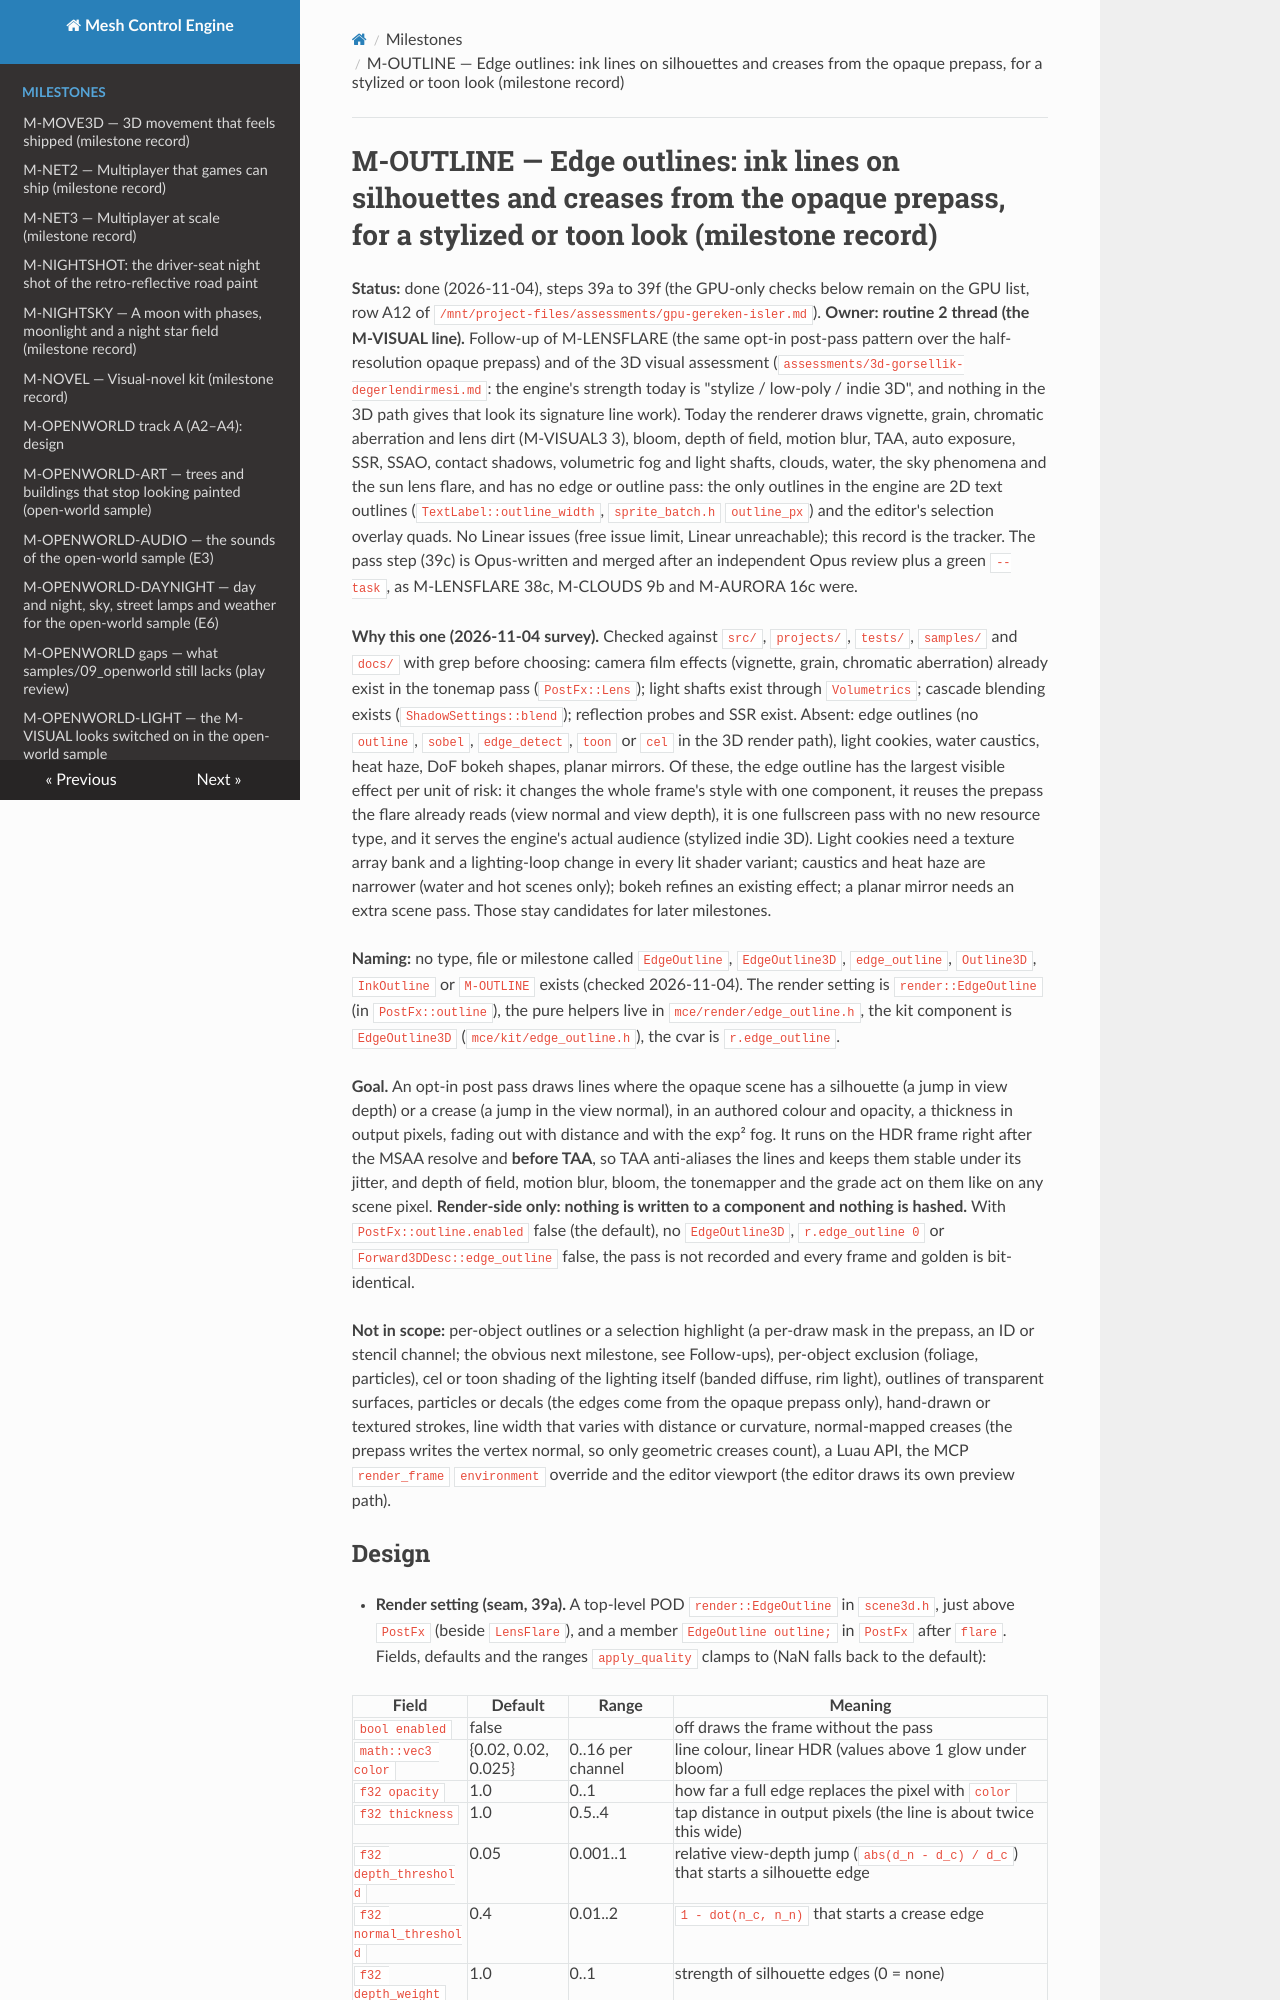

repository: sberkan09/mesh_control_engine · page: milestones/M-OUTLINE/index.html · generator: mkdocs

# M-OUTLINE — Edge outlines: ink lines on silhouettes and creases from the opaque prepass, for a stylized or toon look (milestone record)

**Status:** done (2026-11-04), steps 39a to 39f (the GPU-only checks below remain on the GPU list, row A12 of `/mnt/project-files/assessments/gpu-gereken-isler.md`). **Owner: routine 2 thread (the M-VISUAL line).** Follow-up of M-LENSFLARE (the same opt-in post-pass pattern over the half-resolution opaque prepass) and of the 3D visual assessment (`assessments/3d-gorsellik-degerlendirmesi.md`: the engine's strength today is "stylize / low-poly / indie 3D", and nothing in the 3D path gives that look its signature line work). Today the renderer draws vignette, grain, chromatic aberration and lens dirt (M-VISUAL3 3), bloom, depth of field, motion blur, TAA, auto exposure, SSR, SSAO, contact shadows, volumetric fog and light shafts, clouds, water, the sky phenomena and the sun lens flare, and has no edge or outline pass: the only outlines in the engine are 2D text outlines (`TextLabel::outline_width`, `sprite_batch.h` `outline_px`) and the editor's selection overlay quads. No Linear issues (free issue limit, Linear unreachable); this record is the tracker. The pass step (39c) is Opus-written and merged after an independent Opus review plus a green `--task`, as M-LENSFLARE 38c, M-CLOUDS 9b and M-AURORA 16c were.

**Why this one (2026-11-04 survey).** Checked against `src/`, `projects/`, `tests/`, `samples/` and `docs/` with grep before choosing: camera film effects (vignette, grain, chromatic aberration) already exist in the tonemap pass (`PostFx::Lens`); light shafts exist through `Volumetrics`; cascade blending exists (`ShadowSettings::blend`); reflection probes and SSR exist. Absent: edge outlines (no `outline`, `sobel`, `edge_detect`, `toon` or `cel` in the 3D render path), light cookies, water caustics, heat haze, DoF bokeh shapes, planar mirrors. Of these, the edge outline has the largest visible effect per unit of risk: it changes the whole frame's style with one component, it reuses the prepass the flare already reads (view normal and view depth), it is one fullscreen pass with no new resource type, and it serves the engine's actual audience (stylized indie 3D). Light cookies need a texture array bank and a lighting-loop change in every lit shader variant; caustics and heat haze are narrower (water and hot scenes only); bokeh refines an existing effect; a planar mirror needs an extra scene pass. Those stay candidates for later milestones.

**Naming:** no type, file or milestone called `EdgeOutline`, `EdgeOutline3D`, `edge_outline`, `Outline3D`, `InkOutline` or `M-OUTLINE` exists (checked 2026-11-04). The render setting is `render::EdgeOutline` (in `PostFx::outline`), the pure helpers live in `mce/render/edge_outline.h`, the kit component is `EdgeOutline3D` (`mce/kit/edge_outline.h`), the cvar is `r.edge_outline`.

**Goal.** An opt-in post pass draws lines where the opaque scene has a silhouette (a jump in view depth) or a crease (a jump in the view normal), in an authored colour and opacity, a thickness in output pixels, fading out with distance and with the exp² fog. It runs on the HDR frame right after the MSAA resolve and **before TAA**, so TAA anti-aliases the lines and keeps them stable under its jitter, and depth of field, motion blur, bloom, the tonemapper and the grade act on them like on any scene pixel. **Render-side only: nothing is written to a component and nothing is hashed.** With `PostFx::outline.enabled` false (the default), no `EdgeOutline3D`, `r.edge_outline 0` or `Forward3DDesc::edge_outline` false, the pass is not recorded and every frame and golden is bit-identical.

**Not in scope:** per-object outlines or a selection highlight (a per-draw mask in the prepass, an ID or stencil channel; the obvious next milestone, see Follow-ups), per-object exclusion (foliage, particles), cel or toon shading of the lighting itself (banded diffuse, rim light), outlines of transparent surfaces, particles or decals (the edges come from the opaque prepass only), hand-drawn or textured strokes, line width that varies with distance or curvature, normal-mapped creases (the prepass writes the vertex normal, so only geometric creases count), a Luau API, the MCP `render_frame` `environment` override and the editor viewport (the editor draws its own preview path).
